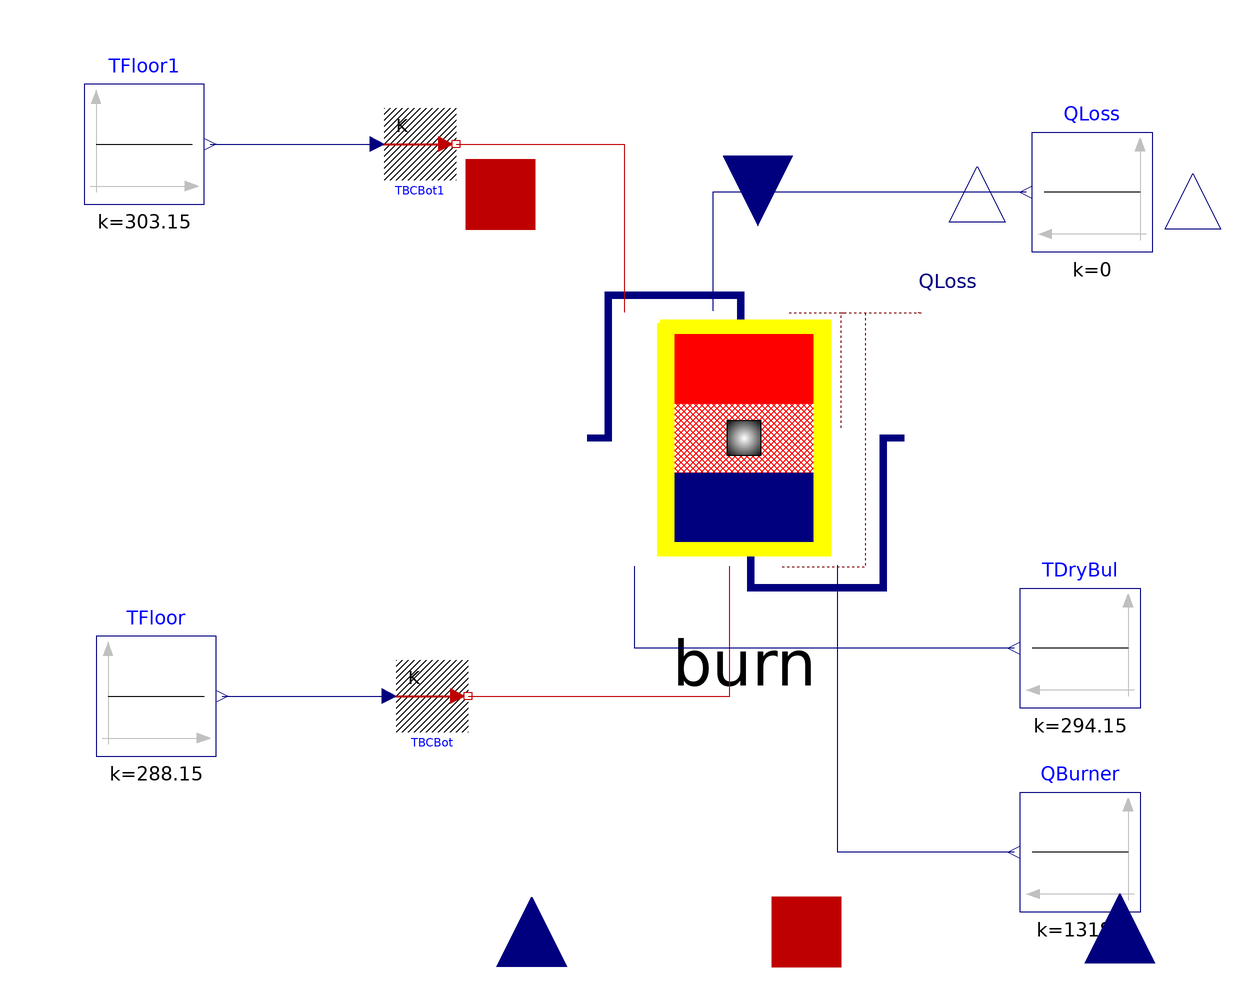

This picture is the connection diagram that the Modelica source below describes through its graphical annotations.

model Gas
          import WaterHeaterLib;
          Modelica.Blocks.Sources.Constant TDryBul(k=273.15 + 21)
            annotation (Placement(transformation(extent={{78,-36},{58,-16}})));
          Buildings.HeatTransfer.Sources.PrescribedTemperature TBCBot
            "Boundary condition for tank" annotation (Placement(transformation(
                extent={{6,-6},{-6,6}},
                rotation=180,
                origin={-40,-34})));
          Modelica.Blocks.Sources.Constant TFloor(k=273.15 + 15) annotation (
              Placement(transformation(extent={{-96,-44},{-76,-24}})));
          Modelica.Blocks.Sources.Constant QBurner(k=13180)
            annotation (Placement(transformation(extent={{78,-70},{58,-50}})));
          Modelica.Blocks.Sources.Constant QLoss(k=0)
            annotation (Placement(transformation(extent={{80,40},{60,60}})));
          Modelica.Blocks.Sources.Constant TFloor1(k=273.15 + 30)
            annotation (Placement(transformation(extent={{-98,48},{-78,68}})));
          Buildings.HeatTransfer.Sources.PrescribedTemperature TBCBot1
            "Boundary condition for tank" annotation (Placement(transformation(
                extent={{6,-6},{-6,6}},
                rotation=180,
                origin={-42,58})));
          WaterHeaterLib.BaseClasses.Burner.Gas burn
            annotation (Placement(transformation(extent={{-28,-20},{52,38}})));
        equation
          connect(TFloor.y, TBCBot.T) annotation (Line(
              points={{-75,-34},{-47.2,-34}},
              color={0,0,127},
              smooth=Smooth.None));
          connect(TFloor1.y, TBCBot1.T) annotation (Line(
              points={{-77,58},{-49.2,58}},
              color={0,0,127},
              smooth=Smooth.None));
          connect(TBCBot.port, burn.heaPorBot) annotation (Line(
              points={{-34,-34},{9.6,-34},{9.6,-12.4}},
              color={191,0,0},
              smooth=Smooth.None));
          connect(TBCBot1.port, burn.heaPorTop) annotation (Line(
              points={{-36,58},{-8,58},{-8,30}},
              color={191,0,0},
              smooth=Smooth.None));
          connect(TDryBul.y, burn.TDryBul) annotation (Line(
              points={{57,-26},{-6.2,-26},{-6.2,-12.4}},
              color={0,0,127},
              smooth=Smooth.None));
          connect(QBurner.y, burn.QBurner) annotation (Line(
              points={{57,-60},{27.6,-60},{27.6,-12.2}},
              color={0,0,127},
              smooth=Smooth.None));
          connect(QLoss.y, burn.Q_B) annotation (Line(
              points={{59,50},{6.8,50},{6.8,30.2}},
              color={0,0,127},
              smooth=Smooth.None));
          annotation (Diagram(graphics));
        end Gas;